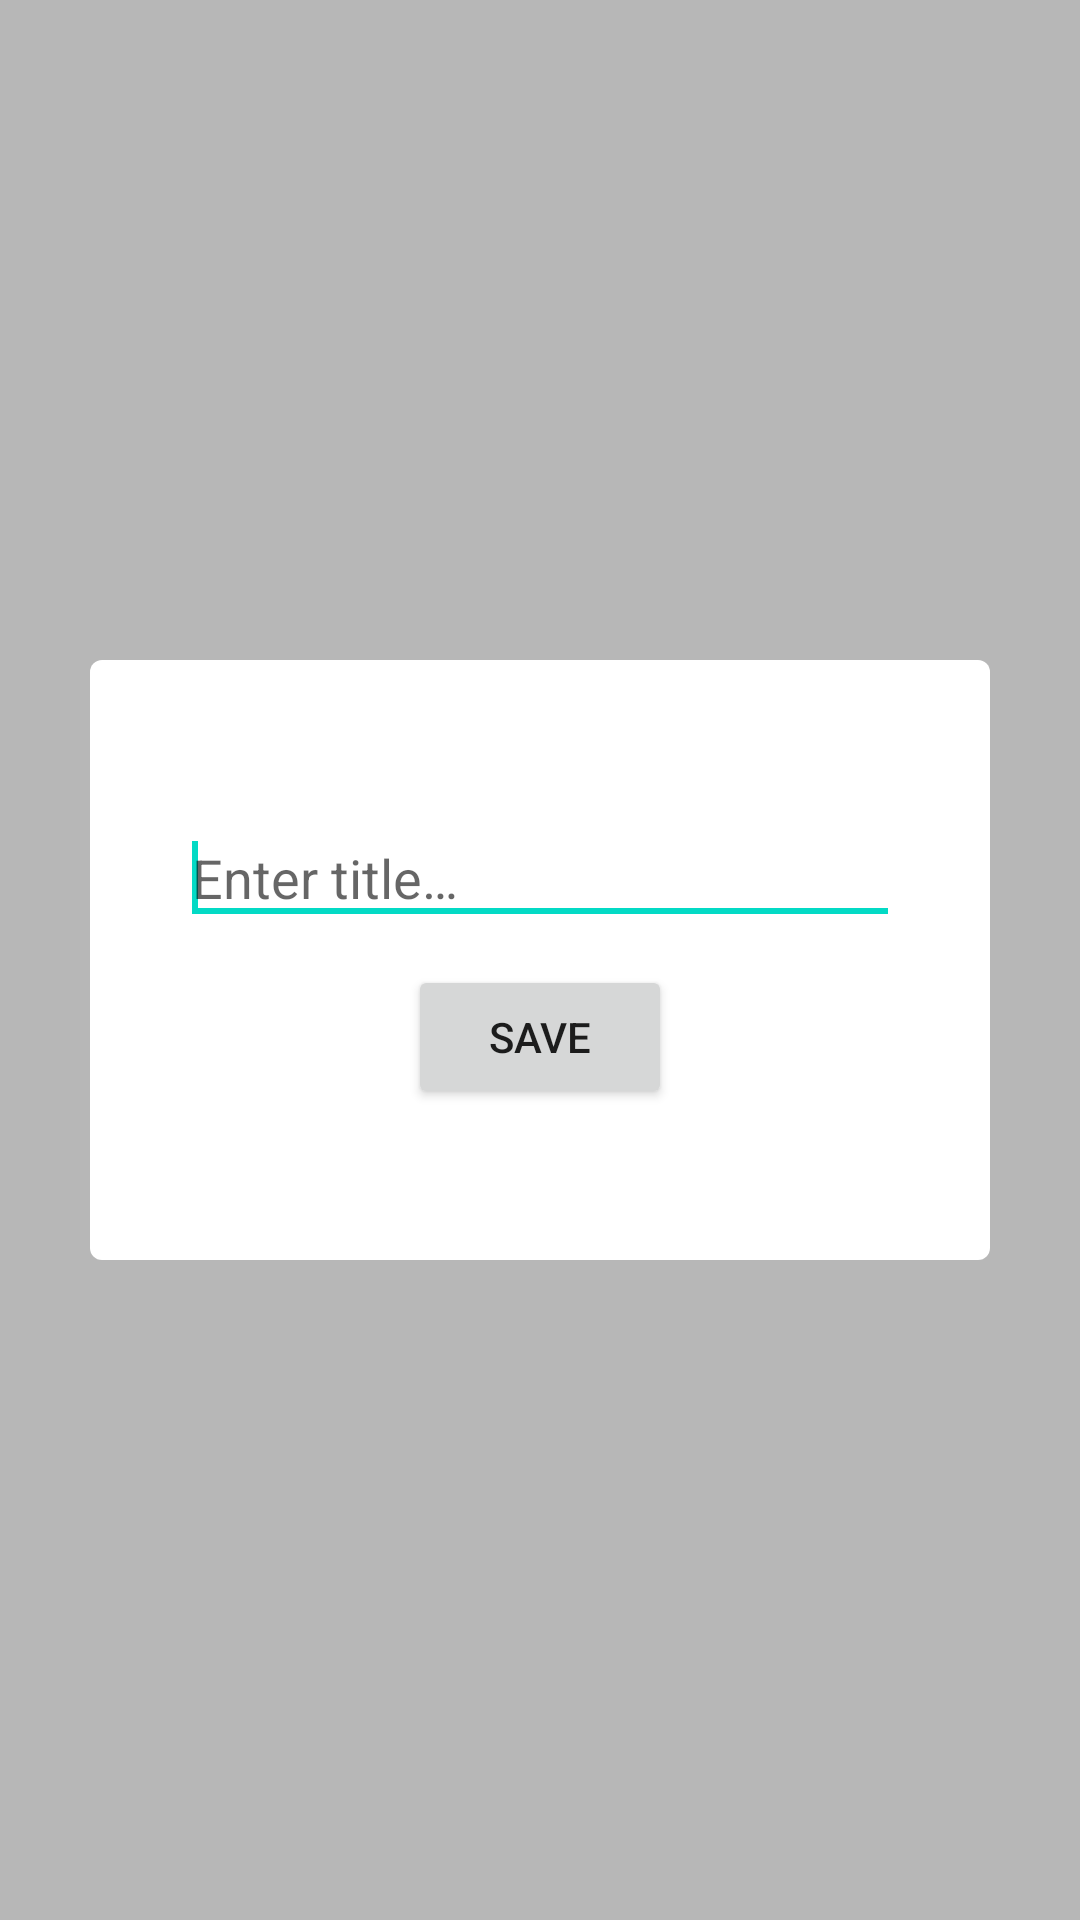

The Android layout XML behind this screen, and the referenced resources:
<!-- AndroidManifest.xml: application theme Theme.NotChess -->
<!-- res/layout/window_save_level.xml -->
<?xml version="1.0" encoding="utf-8"?>

<androidx.constraintlayout.widget.ConstraintLayout
    xmlns:android="http://schemas.android.com/apk/res/android"
    xmlns:app="http://schemas.android.com/apk/res-auto"
    android:layout_width="match_parent"
    android:layout_height="match_parent"
    android:onClick="onClickHideView"
    android:background="@color/trans_grey">

    <LinearLayout
        android:layout_width="300dp"
        android:layout_height="200dp"
        android:background="?attr/popupMenuBackground"
        app:layout_constraintBottom_toBottomOf="parent"
        app:layout_constraintEnd_toEndOf="parent"
        app:layout_constraintStart_toStartOf="parent"
        app:layout_constraintTop_toTopOf="parent"
        android:orientation="vertical"
        android:gravity="center"
        android:padding="30dp"
        android:onClick="onClickNothing">

        <EditText
            android:id="@+id/titleEditText"
            android:layout_width="match_parent"
            android:layout_height="wrap_content"
            android:ems="10"
            android:hint="@string/enter_title">
            <requestFocus />
        </EditText>

        <Button
            android:id="@+id/saveLevelButton"
            android:layout_width="wrap_content"
            android:layout_height="wrap_content"
            android:text="@string/save"
            android:layout_marginTop="10dp"
            android:onClick="onClickSave" />

    </LinearLayout>

</androidx.constraintlayout.widget.ConstraintLayout>
<!-- resources referenced by this layout -->
<resources>
  <color name="trans_grey">#80707070</color>
  <string name="enter_title">Enter title…</string>
  <string name="save">Save</string>
  <style name="Theme.NotChess" parent="Theme.MaterialComponents.DayNight.DarkActionBar">
          
          <item name="colorPrimary">@color/purple_500</item>
          <item name="colorPrimaryVariant">@color/purple_700</item>
          <item name="colorOnPrimary">@color/white</item>
          
          <item name="colorSecondary">@color/teal_200</item>
          <item name="colorSecondaryVariant">@color/teal_700</item>
          <item name="colorOnSecondary">@color/black</item>
          
          <item name="android:statusBarColor" tools:targetApi="l">?attr/colorPrimaryVariant</item>
          
      </style>
  <color name="purple_500">#FF6200EE</color>
  <color name="purple_700">#FF3700B3</color>
  <color name="white">#FFFFFFFF</color>
  <color name="teal_200">#FF03DAC5</color>
  <color name="teal_700">#FF018786</color>
  <color name="black">#FF000000</color>
</resources>
